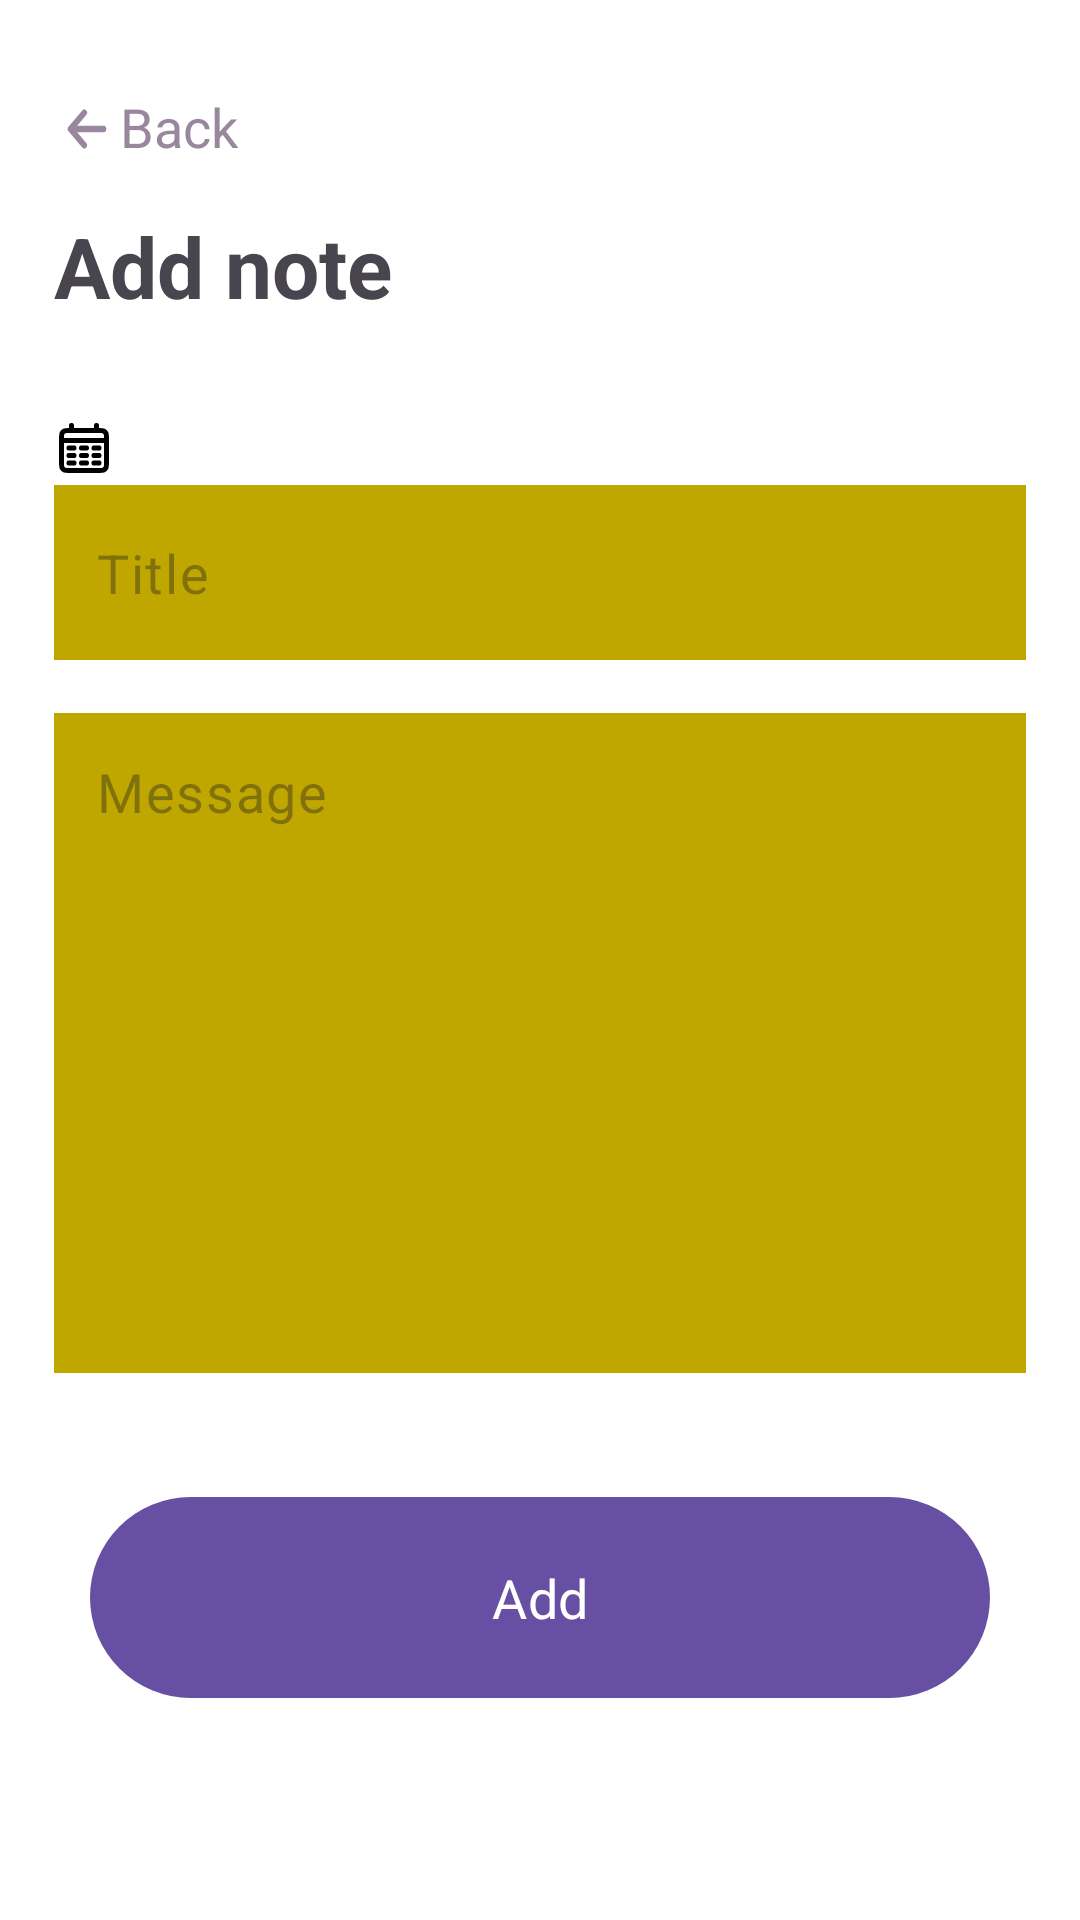

Here is an Android app screen rendered from its layout file. Give the layout XML and the strings, colors and styles it references.
<!-- AndroidManifest.xml: activity theme Theme.NoteApp.list -->
<!-- res/layout/fragment_add_note.xml -->
<?xml version="1.0" encoding="utf-8"?>
<androidx.constraintlayout.widget.ConstraintLayout xmlns:android="http://schemas.android.com/apk/res/android"
    xmlns:app="http://schemas.android.com/apk/res-auto"
    xmlns:tools="http://schemas.android.com/tools"
    android:layout_width="match_parent"
    android:background="@color/background_color"
    android:layout_height="match_parent">

    <TextView
        android:id="@+id/back_button_AddNoteActivity"
        style="@style/TextViewAction"
        android:layout_width="wrap_content"
        android:layout_height="wrap_content"
        android:layout_marginStart="@dimen/dp_18"
        android:text="@string/back"
        app:drawableLeftCompat="@drawable/ic_back_arrow"
        app:layout_constraintStart_toStartOf="parent"
        app:layout_constraintTop_toTopOf="parent" />

    <TextView
        android:id="@+id/add_note_title"
        style="@style/AddNoteTitle"
        android:layout_width="wrap_content"
        android:layout_height="wrap_content"
        android:layout_marginStart="@dimen/dp_18"
        android:layout_marginTop="@dimen/dp_14"
        android:text="@string/add_note"
        app:layout_constraintStart_toStartOf="parent"
        app:layout_constraintTop_toBottomOf="@id/back_button_AddNoteActivity" />

    <TextView
        android:id="@+id/set_date_button"
        style="@style/TextViewAction"
        android:layout_width="wrap_content"
        android:layout_height="wrap_content"
        android:layout_marginStart="@dimen/dp_18"
        android:drawablePadding="@dimen/dp_5"
        app:drawableEndCompat="@drawable/ic_calendar"
        app:layout_constraintStart_toStartOf="parent"
        app:layout_constraintTop_toBottomOf="@id/add_note_title"
        tools:text="Set Date" />

    <com.google.android.material.textfield.TextInputLayout
        android:id="@+id/note_title_layout"
        android:layout_width="match_parent"
        android:layout_height="@dimen/note_title_height"
        android:layout_marginStart="@dimen/dp_18"
        android:layout_marginTop="@dimen/dp_10"
        android:layout_marginEnd="@dimen/dp_18"
        app:hintEnabled="false"
        app:layout_constraintStart_toStartOf="parent"
        app:layout_constraintTop_toBottomOf="@id/set_date_button">

        <com.google.android.material.textfield.TextInputEditText
            android:id="@+id/note_title"
            android:layout_width="match_parent"
            android:layout_height="wrap_content"
            android:layout_marginBottom="@dimen/error_margin"
            android:background="@color/field_color"
            android:hint="@string/title"
            android:paddingStart="@dimen/dp_14"
            tools:ignore="RtlSymmetry" />
    </com.google.android.material.textfield.TextInputLayout>


    <com.google.android.material.textfield.TextInputLayout
        android:id="@+id/note_message_layout"
        android:layout_width="match_parent"
        android:layout_height="@dimen/note_message_layout_height"
        android:layout_marginStart="@dimen/dp_18"
        android:layout_marginTop="@dimen/dp_10"
        android:layout_marginEnd="@dimen/dp_18"
        app:hintEnabled="false"
        app:layout_constraintEnd_toEndOf="parent"
        app:layout_constraintStart_toStartOf="parent"
        app:layout_constraintTop_toBottomOf="@id/note_title_layout">

        <com.google.android.material.textfield.TextInputEditText
            android:id="@+id/note_message"
            android:layout_width="match_parent"
            android:layout_height="@dimen/note_message_height"
            android:layout_marginBottom="@dimen/error_margin"
            android:background="@color/field_color"
            android:gravity="top"
            android:hint="@string/message"
            android:paddingStart="@dimen/dp_14"
            android:paddingTop="@dimen/dp_14"
            tools:ignore="RtlSymmetry" />

    </com.google.android.material.textfield.TextInputLayout>


    <Button
        android:id="@+id/add_button"
        android:layout_width="@dimen/common_button_width"
        android:layout_height="@dimen/common_button_height"
        android:layout_marginBottom="@dimen/dp_70"
        android:text="@string/add"
        app:layout_constraintBottom_toBottomOf="parent"
        app:layout_constraintEnd_toEndOf="parent"
        app:layout_constraintStart_toStartOf="parent" />

</androidx.constraintlayout.widget.ConstraintLayout>
<!-- resources referenced by this layout -->
<resources>
  <color name="field_color">#BFA700</color>
  <dimen name="common_button_height">75dp</dimen>
  <dimen name="common_button_width">300dp</dimen>
  <dimen name="dp_14">14dp</dimen>
  <dimen name="dp_18">18dp</dimen>
  <dimen name="dp_70">70dp</dimen>
  <dimen name="error_margin">-5dp</dimen>
  <dimen name="note_message_height">220dp</dimen>
  <dimen name="note_message_layout_height">240dp</dimen>
  <dimen name="note_title_height">76dp</dimen>
  <!-- drawable ic_back_arrow (drawable) -->
  <vector xmlns:android="http://schemas.android.com/apk/res/android"
      android:width="22dp"
      android:height="26dp"
      android:viewportWidth="24"
      android:viewportHeight="24">
    <path
        android:pathData="M6,12H18M6,12L11,7M6,12L11,17"
        android:strokeLineJoin="round"
        android:strokeWidth="2"
        android:fillColor="#99879D"
        android:strokeColor="#99879D"
        android:strokeLineCap="round"/>
  </vector>
  <!-- drawable ic_calendar (drawable) -->
  <vector xmlns:android="http://schemas.android.com/apk/res/android"
      android:width="20dp"
      android:height="20dp"
      android:viewportWidth="24"
      android:viewportHeight="24">
    <path
        android:pathData="M3,9H21M7,3V5M17,3V5M6,12H8M11,12H13M16,12H18M6,15H8M11,15H13M16,15H18M6,18H8M11,18H13M16,18H18M6.2,21H17.8C18.92,21 19.48,21 19.908,20.782C20.284,20.59 20.59,20.284 20.782,19.908C21,19.48 21,18.92 21,17.8V8.2C21,7.08 21,6.52 20.782,6.092C20.59,5.716 20.284,5.41 19.908,5.218C19.48,5 18.92,5 17.8,5H6.2C5.08,5 4.52,5 4.092,5.218C3.716,5.41 3.41,5.716 3.218,6.092C3,6.52 3,7.08 3,8.2V17.8C3,18.92 3,19.48 3.218,19.908C3.41,20.284 3.716,20.59 4.092,20.782C4.52,21 5.08,21 6.2,21Z"
        android:strokeWidth="2"
        android:fillColor="#00000000"
        android:strokeColor="@color/text_color"
        android:strokeLineCap="round"/>
  </vector>
  <string name="add">Add</string>
  <string name="add_note">Add note</string>
  <string name="back">Back</string>
  <string name="message">Message</string>
  <string name="title">Title</string>
  <style name="AddNoteTitle" parent="LogInSignUpTitle">
          <item name="android:textSize">@dimen/logo_text_size</item>
          <item name="android:textStyle">bold</item>
      </style>
  <style name="TextViewAction">
          <item name="android:layout_marginTop">@dimen/dp_30</item>
          <item name="android:textColor">@color/action_textview_color</item>
          <item name="android:textSize">@dimen/default_text_size</item>
      </style>
  <style name="Theme.NoteApp.list" parent="Theme.Material3.DayNight.NoActionBar">
          <item name="fontFamily">@font/roboto_slab_medium</item>
          <item name="android:textSize">@dimen/default_text_size</item>
          <item name="android:windowBackground">@color/white</item>
      </style>
  <color name="text_color">@color/black</color>
  <style name="LogInSignUpTitle">
          <item name="android:textSize">@dimen/logo_text_size</item>
          <item name="android:layout_marginBottom">20dp</item>
          <item name="android:layout_marginTop">10dp</item>
          <item name="android:layout_gravity">center</item>
      </style>
  <dimen name="logo_text_size">28sp</dimen>
  <dimen name="dp_30">30dp</dimen>
  <color name="action_textview_color">#99879D</color>
  <dimen name="default_text_size">18sp</dimen>
  <color name="white">#FFFFFFFF</color>
  <color name="black">#FF000000</color>
</resources>
